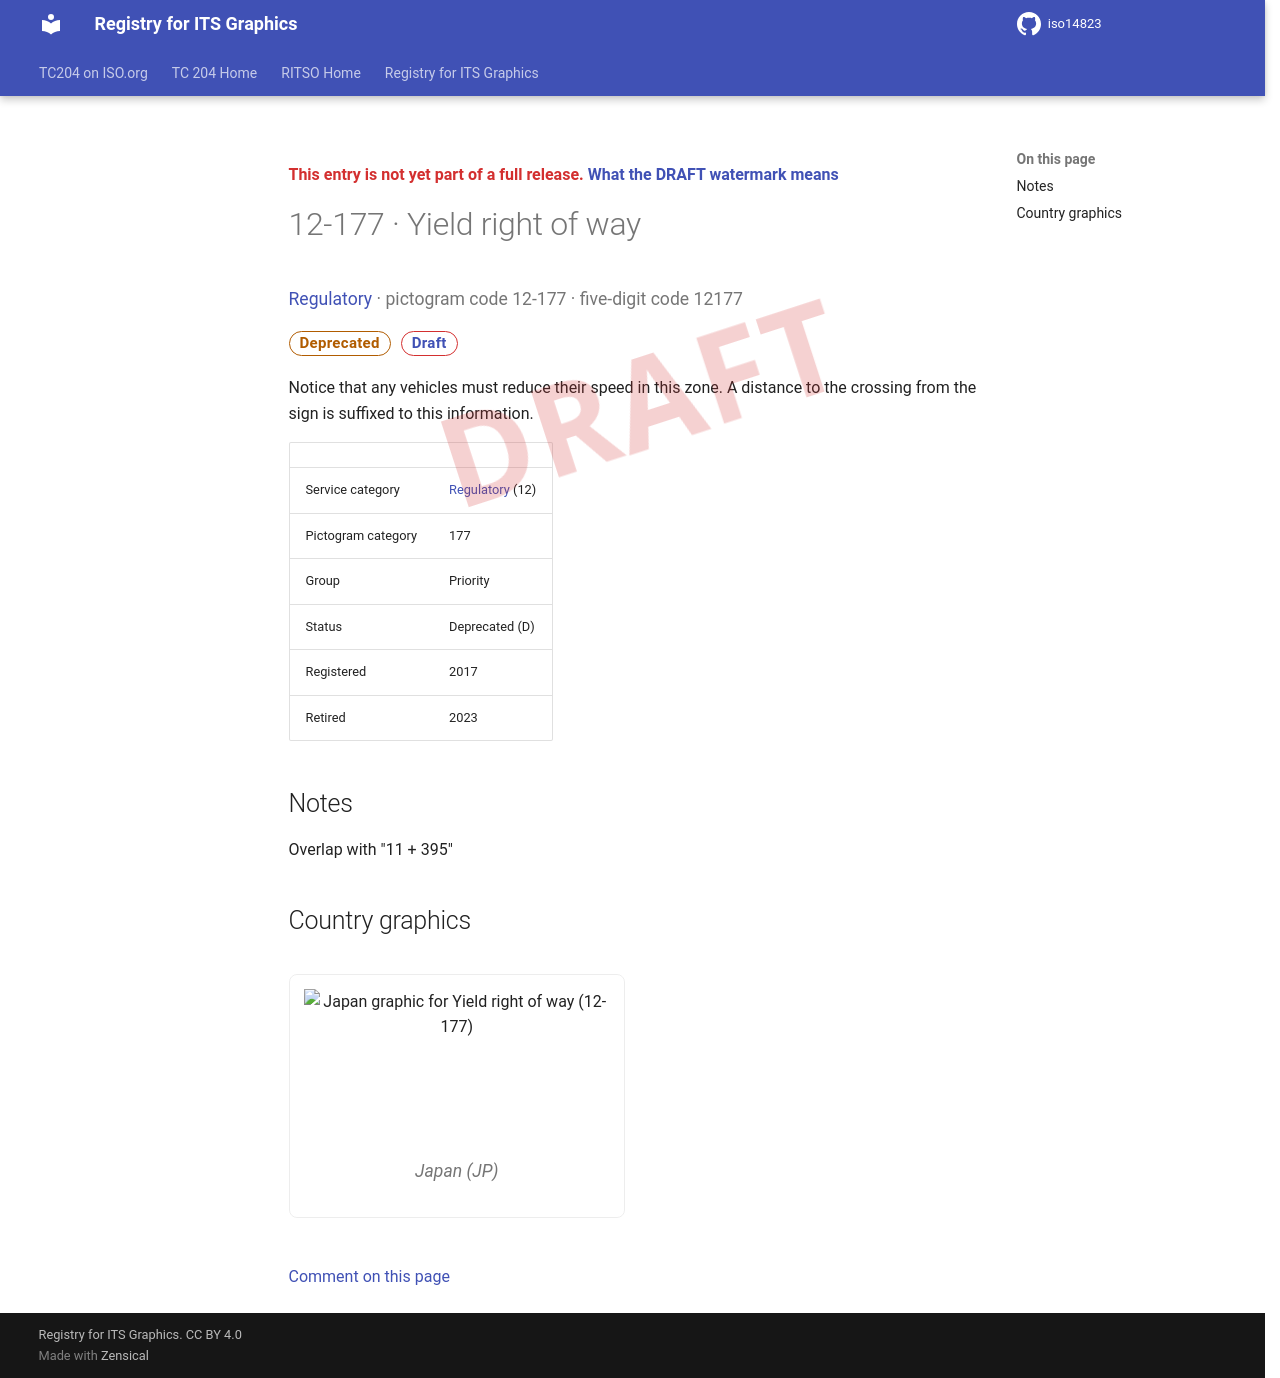

repository: k-vaughn/iso14823 · page: v0.1.0-alpha.1/signs/12-177/index.html · generator: mkdocs

<div class="draft4-watermark" aria-hidden="true"></div>

<p class="draft-note">This entry is not yet part of a full release. <a href="../#draft-watermark">What the DRAFT watermark means</a></p>

# 12-177 · Yield right of way

<p class="sign-kicker"><a href="../categories/12/">Regulatory</a> · pictogram code 12-177 · five-digit code 12177</p>
<p class="sign-chips"><span class="chip chip-deprecated">Deprecated</span> <a class="chip chip-draft" href="../#draft-watermark">Draft</a></p>
<p>Notice that any vehicles must reduce their speed in this zone. A distance to the crossing from the sign is suffixed to this information.</p>
| | |
| --- | --- |
| Service category | <a href="../categories/12/">Regulatory</a> (12) |
| Pictogram category | 177 |
| Group | Priority |
| Status | Deprecated (D) |
| Registered | 2017 |
| Retired | 2023 |

## Notes

<p>Overlap with &quot;11 + 395&quot;</p>

## Country graphics

<div class="sign-grid">
<figure class="sign-card">
<img src="../graphics/jp/12-177.png" alt="Japan graphic for Yield right of way (12-177)" loading="lazy">

<figcaption>Japan (JP)</figcaption>
</figure>
</div>

[Comment on this page](https://github.com/k-vaughn/iso14823/issues/new?template=page-feedback.yml&title=%5BPage+feedback%5D+12-177+%C2%B7+Yield+right+of+way&page-title=12-177+%C2%B7+Yield+right+of+way&page-path=signs%2F12-177.md)
